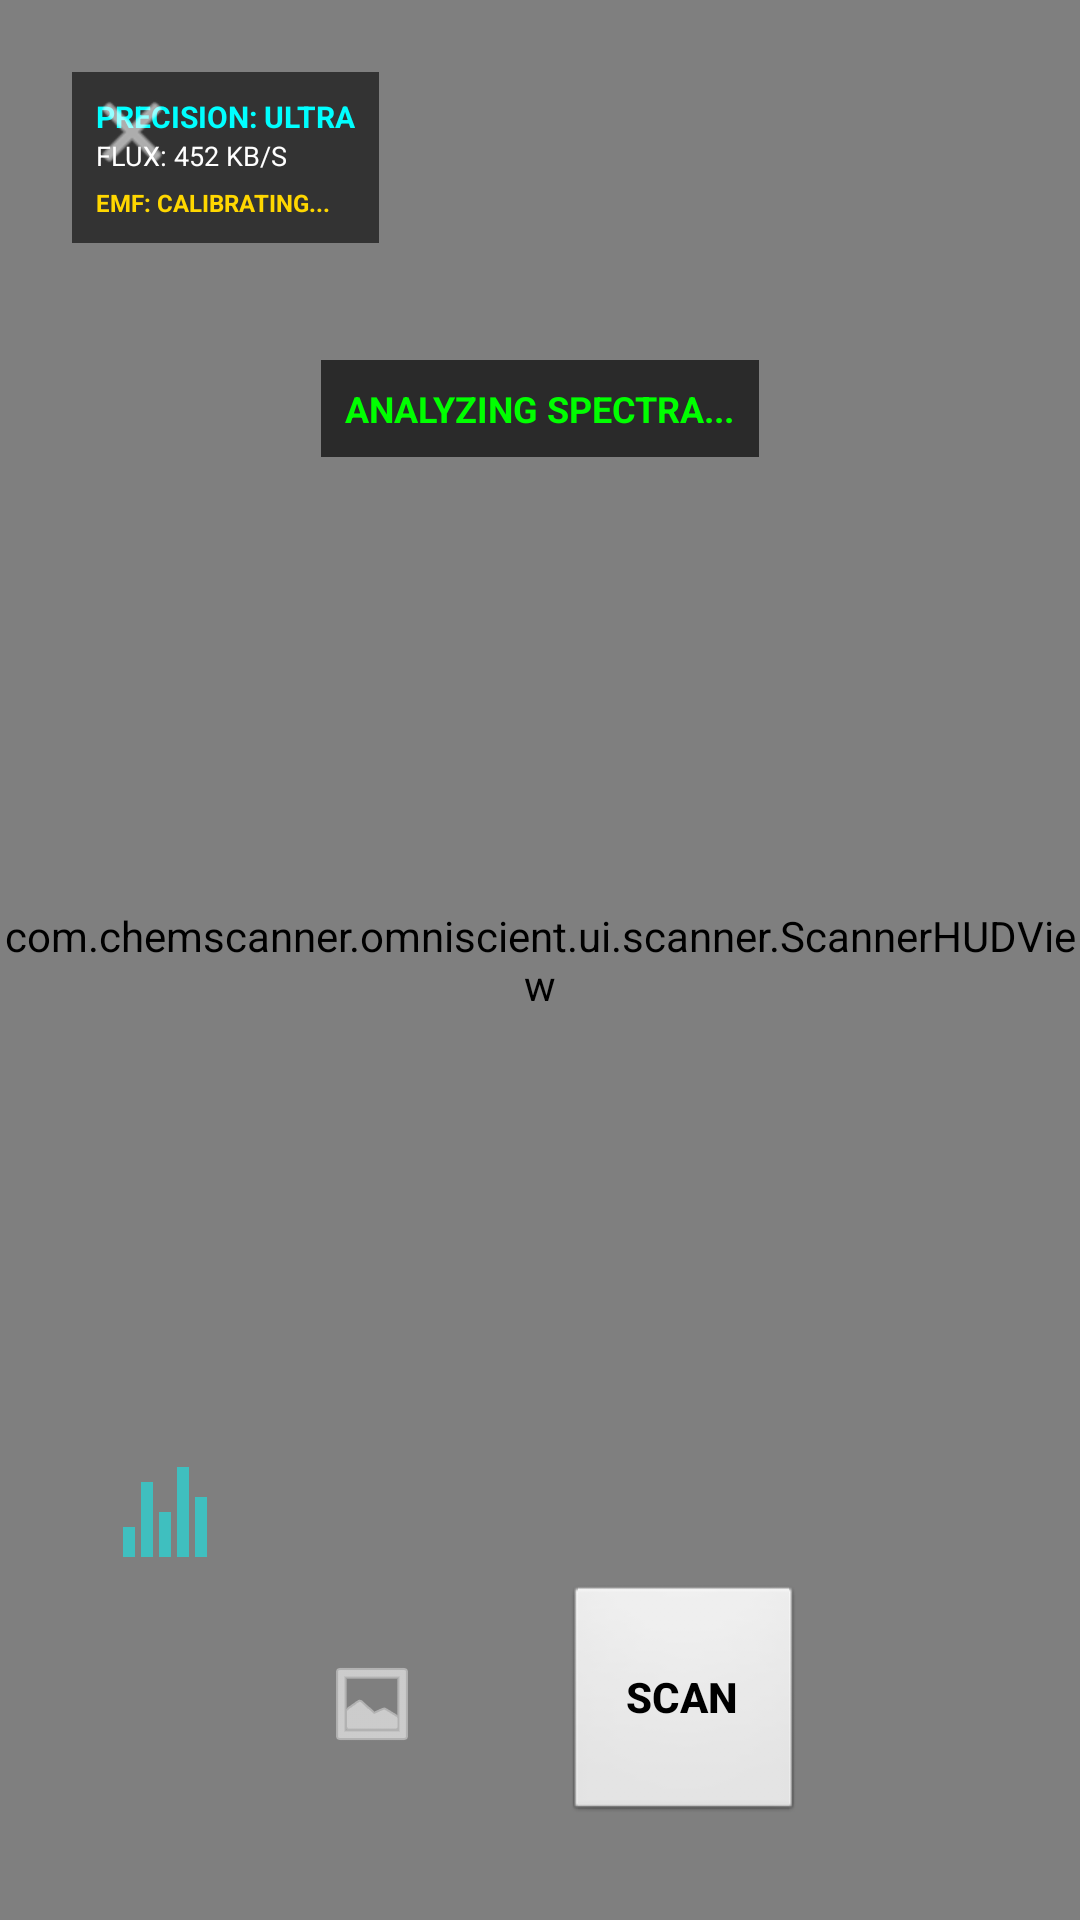

Layout XML and referenced resources for this Android screen:
<!-- AndroidManifest.xml: application theme Theme.OmniscientScanner -->
<!-- res/layout/activity_scanner.xml -->
<?xml version="1.0" encoding="utf-8"?>

<androidx.constraintlayout.widget.ConstraintLayout xmlns:android="http://schemas.android.com/apk/res/android"
    xmlns:app="http://schemas.android.com/apk/res-auto"
    xmlns:tools="http://schemas.android.com/tools"
    android:layout_width="match_parent"
    android:layout_height="match_parent"
    android:background="@android:color/black"
    tools:context=".ui.ScannerActivity">

    
    <androidx.camera.view.PreviewView
        android:id="@+id/view_finder"
        android:layout_width="match_parent"
        android:layout_height="match_parent"
        app:layout_constraintBottom_toBottomOf="parent"
        app:layout_constraintEnd_toEndOf="parent"
        app:layout_constraintStart_toStartOf="parent"
        app:layout_constraintTop_toTopOf="parent" />

    
    <com.chemscanner.omniscient.ui.scanner.ScannerHUDView
        android:id="@+id/scanner_hud"
        android:layout_width="match_parent"
        android:layout_height="match_parent" />

    
    <LinearLayout
        android:id="@+id/data_panel"
        android:layout_width="wrap_content"
        android:layout_height="wrap_content"
        android:layout_margin="24dp"
        android:background="#99000000"
        android:padding="8dp"
        android:orientation="vertical"
        app:layout_constraintTop_toTopOf="parent"
        app:layout_constraintStart_toStartOf="parent">
        <TextView
            android:layout_width="wrap_content"
            android:layout_height="wrap_content"
            android:text="PRECISION: ULTRA"
            android:textColor="#00FFFF"
            android:textSize="10sp"
            android:textStyle="bold"/>
        <TextView
            android:id="@+id/hud_bit_flux"
            android:layout_width="wrap_content"
            android:layout_height="wrap_content"
            android:text="FLUX: 452 KB/S"
            android:textColor="#FFFFFF"
            android:textSize="9sp"/>

        <TextView
            android:id="@+id/emf_interference_txt"
            android:layout_width="wrap_content"
            android:layout_height="wrap_content"
            android:layout_marginTop="4dp"
            android:text="EMF: CALIBRATING..."
            android:textColor="#FFD700"
            android:textSize="8sp"
            android:textStyle="bold"/>
    </LinearLayout>

    
    <TextView
        android:id="@+id/object_tag_txt"
        android:layout_width="wrap_content"
        android:layout_height="wrap_content"
        android:layout_marginTop="120dp"
        android:background="#AA000000"
        android:padding="8dp"
        android:text="ANALYZING SPECTRA..."
        android:textColor="#00FF00"
        android:textSize="12sp"
        android:textStyle="bold"
        app:layout_constraintTop_toTopOf="parent"
        app:layout_constraintStart_toStartOf="parent"
        app:layout_constraintEnd_toEndOf="parent" />

    
    <LinearLayout
        android:id="@+id/spectrometer_visualizer"
        android:layout_width="match_parent"
        android:layout_height="40dp"
        android:layout_marginBottom="120dp"
        android:orientation="horizontal"
        android:gravity="bottom"
        android:paddingHorizontal="40dp"
        app:layout_constraintBottom_toBottomOf="parent">
        <View android:layout_width="4dp" android:layout_height="10dp" android:layout_margin="1dp" android:background="#00FFFF" android:alpha="0.5"/>
        <View android:layout_width="4dp" android:layout_height="25dp" android:layout_margin="1dp" android:background="#00FFFF" android:alpha="0.5"/>
        <View android:layout_width="4dp" android:layout_height="15dp" android:layout_margin="1dp" android:background="#00FFFF" android:alpha="0.5"/>
        <View android:layout_width="4dp" android:layout_height="30dp" android:layout_margin="1dp" android:background="#00FFFF" android:alpha="0.5"/>
        <View android:layout_width="4dp" android:layout_height="20dp" android:layout_margin="1dp" android:background="#00FFFF" android:alpha="0.5"/>
    </LinearLayout>

    
    <LinearLayout
        android:id="@+id/top_controls"
        android:layout_width="match_parent"
        android:layout_height="wrap_content"
        android:layout_marginTop="16dp"
        android:orientation="horizontal"
        android:paddingHorizontal="16dp"
        app:layout_constraintEnd_toEndOf="parent"
        app:layout_constraintStart_toStartOf="parent"
        app:layout_constraintTop_toTopOf="parent">
        <ImageButton
            android:id="@+id/close_button"
            android:layout_width="56dp"
            android:layout_height="56dp"
            android:background="?attr/selectableItemBackgroundBorderless"
            android:scaleType="center"
            android:src="@android:drawable/ic_menu_close_clear_cancel"
            app:tint="@android:color/white" />
    </LinearLayout>

    
    <LinearLayout
        android:id="@+id/bottom_controls"
        android:layout_width="match_parent"
        android:layout_height="wrap_content"
        android:layout_marginBottom="32dp"
        android:gravity="center"
        android:orientation="horizontal"
        app:layout_constraintBottom_toBottomOf="parent"
        app:layout_constraintEnd_toEndOf="parent"
        app:layout_constraintStart_toStartOf="parent">
        <ImageButton
            android:id="@+id/gallery_button"
            android:layout_width="64dp"
            android:layout_height="64dp"
            android:layout_marginEnd="32dp"
            android:background="?attr/selectableItemBackgroundBorderless"
            android:scaleType="center"
            android:src="@android:drawable/ic_menu_gallery"
            app:tint="@android:color/white" />
        <Button
            android:id="@+id/capture_button"
            android:layout_width="80dp"
            android:layout_height="80dp"
            android:background="@android:drawable/btn_default"
            android:text="SCAN"
            android:textColor="#000000"
            android:textStyle="bold"
            android:textSize="14sp" />
    </LinearLayout>

    <ProgressBar
        android:id="@+id/progress_bar"
        android:layout_width="wrap_content"
        android:layout_height="wrap_content"
        android:visibility="gone"
        android:indeterminateTint="#00FFFF"
        app:layout_constraintTop_toTopOf="parent"
        app:layout_constraintBottom_toBottomOf="parent"
        app:layout_constraintStart_toStartOf="parent"
        app:layout_constraintEnd_toEndOf="parent" />

    <TextView
        android:id="@+id/error_message"
        android:layout_width="wrap_content"
        android:layout_height="wrap_content"
        android:visibility="gone"
        android:background="#E6000000"
        android:textColor="#FF0000"
        android:padding="16dp"
        android:layout_marginBottom="16dp"
        android:textStyle="bold"
        app:layout_constraintBottom_toTopOf="@+id/bottom_controls"
        app:layout_constraintStart_toStartOf="parent"
        app:layout_constraintEnd_toEndOf="parent" />

</androidx.constraintlayout.widget.ConstraintLayout>
<!-- resources referenced by this layout -->
<resources>
  <style name="Theme.OmniscientScanner" parent="Theme.MaterialComponents.DayNight.NoActionBar">
          
          <item name="colorPrimary">@color/colorPrimary</item>
          <item name="colorPrimaryVariant">@color/colorPrimaryDark</item>
          <item name="colorOnPrimary">@color/white</item>
          
          <item name="colorSecondary">@color/colorSecondary</item>
          <item name="colorSecondaryVariant">@color/colorAccent</item>
          <item name="colorOnSecondary">@color/black</item>
          
          <item name="android:statusBarColor" tools:targetApi="l">?attr/colorPrimaryVariant</item>
  
          
          <item name="materialCardViewStyle">@style/CardStyle</item>
      </style>
  <color name="colorPrimary">#00796B</color>
  <color name="colorPrimaryDark">#004D40</color>
  <color name="white">#FFFFFFFF</color>
  <color name="colorSecondary">#0091EA</color>
  <color name="colorAccent">#40C4FF</color>
  <color name="black">#FF000000</color>
  <style name="CardStyle" parent="Widget.MaterialComponents.CardView">
          <item name="cardBackgroundColor">@color/white</item>
          <item name="cardCornerRadius">16dp</item>
          <item name="cardElevation">6dp</item>
          <item name="android:clickable">true</item>
          <item name="android:focusable">true</item>
          <item name="android:foreground">?android:attr/selectableItemBackground</item>
          <item name="cardUseCompatPadding">true</item>
      </style>
</resources>
